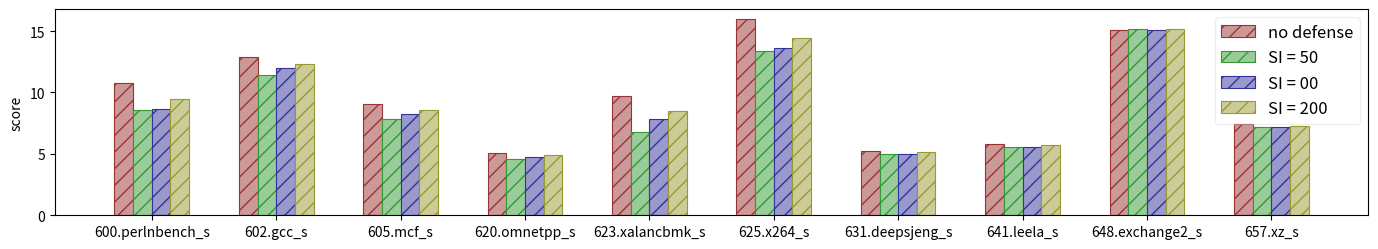

Write the Python code that produced this figure.
import matplotlib.pyplot as plt
import numpy as np
from matplotlib.patches import Rectangle
import matplotlib.colors as mcolors

# 设置数据
categories = [
    "600.perlnbench_s",
    "602.gcc_s",
    "605.mcf_s",
    "620.omnetpp_s",
    "623.xalancbmk_s",
    "625.x264_s",
    "631.deepsjeng_s",
    "641.leela_s",
    "648.exchange2_s",
    "657.xz_s",
]

values = [
    [10.8, 8.55, 8.65, 9.49],
    [12.9, 11.4, 12.0, 12.3],
    [9.10, 7.81, 8.26, 8.58],
    [5.08, 4.59, 4.73, 4.87],
    [9.72, 6.79, 7.86, 8.52],
    [16.0, 13.4, 13.6, 14.4],
    [5.20, 5.02, 5.03, 5.12],
    [5.78, 5.57, 5.60, 5.69],
    [15.1, 15.2, 15.1, 15.2],
    [7.45, 7.17, 7.18, 7.24],
    # [8.98, 7.92, 8.17, 8.48],
]
types = ["no defense", "SI = 50", "SI = 00", "SI = 200"]  # 每个类别中的4种类型
colors = [
    (0.8, 0.6, 0.6),  # 淡红
    (0.6, 0.8, 0.6),  # 淡绿
    (0.6, 0.6, 0.8),  # 淡蓝
    (0.8, 0.8, 0.6),  # 淡黄
]
dark_colors = [
    (0.6, 0.2, 0.2),  # 深红
    (0.2, 0.6, 0.2),  # 深绿
    (0.2, 0.2, 0.6),  # 深蓝
    (0.6, 0.6, 0.2),  # 深黄
]
# 设置柱状图的宽度和位置
bar_width = 0.15
x = np.arange(len(categories))  # 基础x轴位置


# 创建纹理的函数
def add_hatch(ax, bars, hatch_density=5):
    for bar in bars:
        bar.set_hatch("//")
        bar.set_edgecolor((0, 0, 0, 0.3))
        bar.set_linewidth(0.8)
        # # 手动添加更精细的斜线纹理
        # for i in range(hatch_density):
        #     x = bar.get_x()
        #     y = bar.get_y()
        #     width = bar.get_width()
        #     height = bar.get_height()
        #     line_x = x + width * i / hatch_density
        #     line = Rectangle((line_x, y), 0, height,
        #                     angle=45,
        #                     color='black',
        #                     alpha=0.3,
        #                     linewidth=0.5)
        #     ax.add_patch(line)


def darken_color(color, factor=0.7):
    """
    用 HSV 色彩空间降低亮度（V）来加深颜色，保持原色调。
    factor 越小越暗，通常设置为 0.6 ~ 0.8。
    """
    h, s, v = mcolors.rgb_to_hsv(color)
    v *= factor  # 降低亮度
    return mcolors.hsv_to_rgb((h, s, v))


# 创建图形
fig, ax = plt.subplots()

# 绘制每个类型的柱子
for i in range(len(types)):


    # 在 x + 偏移位置绘制第i种类型的柱子
    bars = ax.bar(
        x + i * bar_width,
        [val[i] for val in values],
        width=bar_width,
        label=types[i],
        color=colors[i],  # 淡色填充
        edgecolor=dark_colors[i],   # 纹理颜色为深色
        linewidth=0.8,
        hatch='//'
    )  # 边框粗细)

    # add_hatch(ax, bars)

    # for bar in bars:
    #     height = bar.get_height()
    #     ax.text(bar.get_x() + bar.get_width()/2.+0.04,
    #             height + 0.9,  # 稍微抬高标签
    #             f'{height:.1f}',  # 显示一位小数
    #             ha='center',
    #             va='bottom',
    #             rotation=90,  # 垂直显示
    #             rotation_mode='anchor',
    #             fontsize=9,
    #             color='black')

# 设置x轴标签
ax.set_xticks(x + bar_width * (len(types) - 1) / 2)  # 调整标签位置到柱组中间
ax.set_xticklabels(categories)

# 获取当前最大 y 值
_, y_max = ax.get_ylim()

# # 设置新 y 轴上限，留出 10% 空间
# ax.set_ylim(top=y_max * 1.08)

# ax.set_xlabel('benchspec')
ax.set_ylabel("score")

# plt.xticks(rotation=45, ha='right')
# 添加图例
# ax.legend(title='sampling period')
fig.set_size_inches(14, 2.6)
plt.tight_layout()
plt.rcParams.update(
    {
        "font.size": 17,  # 设置所有字体大小
    }
)
# 调整图例位置
# ax.legend(title='sampling period', bbox_to_anchor=(0.5, 1))
# legend = plt.legend(bbox_to_anchor=(0.7, 0.65),fontsize=12,)
legend = plt.legend(
    fontsize=12,
)
legend.get_frame().set_alpha(0.3)

plt.savefig("resource_usage.pdf", dpi=300, bbox_inches="tight")
